Run: headless pygame with SDL's dummy video driver; simulated clock (each Clock.tick advances the game by its frame time, no real sleeping); random seed 0; keys injected as events and as key.get_pressed() state; no mouse input.
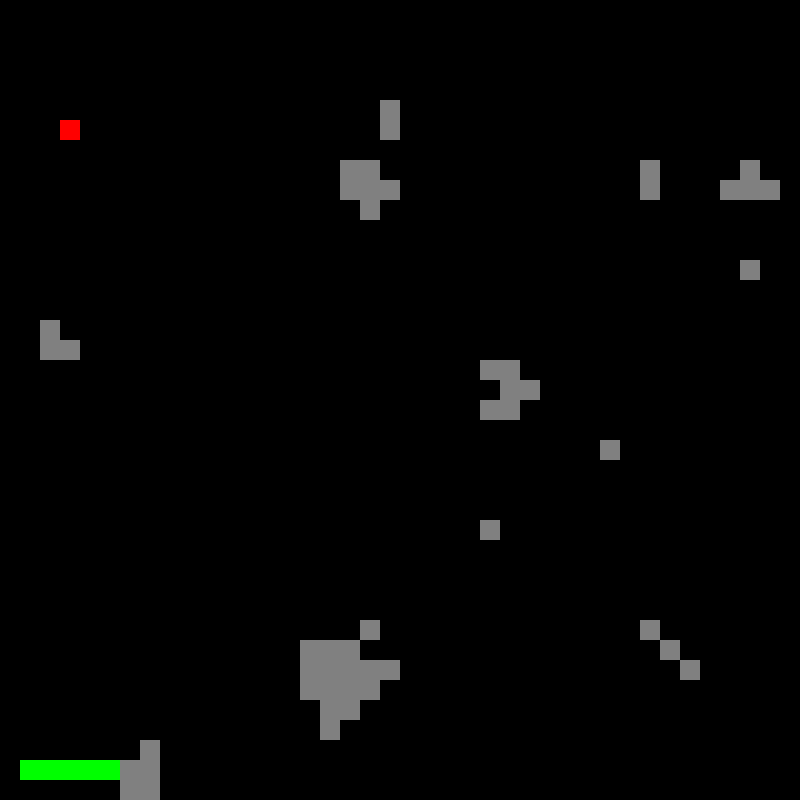
Frame 1 of 1 · flips 1–60 · no input (game ended)

The pygame program that drew these frames:

"""
Cable Game
A snake - like game. Use the arrow keys to navigate the cable (green) to the power outlet (red square). Don't let the cable's head come in contact with the walls, obstacles, and the cable itslef.
"""

import pygame
import sys
import random
from enum import Enum
from typing import List, Tuple, Set


class Direction(Enum):
    """Enum representing the four cardinal directions."""

    UP = (0, -1)
    DOWN = (0, 1)
    LEFT = (-1, 0)
    RIGHT = (1, 0)


class Game:
    def __init__(
        self, width: int = 40, height: int = 40, num_obstacles: int = 50
    ):
        """
        Initialize the game.

        Args:
            width (int): The width of the game grid. Default is 40.
            height (int): The height of the game grid. Default is 40.
            num_obstacles (int): The number of obstacles to generate. Default is 50.
        """
        pygame.init()
        self.cell_size = 20
        self.width = width
        self.height = height
        self.screen = pygame.display.set_mode(
            (width * self.cell_size, height * self.cell_size)
        )
        pygame.display.set_caption("Cable Game")

        self.cable = [(1, height - 2)]
        self.direction = Direction.RIGHT
        self.obstacles = self._generate_correlated_obstacles(num_obstacles)
        self.outlet = self._generate_outlet()
        self.running = True

    def _get_valid_neighbors(
        self, pos: Tuple[int, int]
    ) -> List[Tuple[int, int]]:
        """
        Get the valid neighboring positions of a given position.

        Args:
            pos (Tuple[int, int]): The position to get neighbors for.

        Returns:
            List[Tuple[int, int]]: A list of valid neighboring positions.
        """
        neighbors = []
        for dx in [-1, 0, 1]:
            for dy in [-1, 0, 1]:
                if dx == 0 and dy == 0:
                    continue
                new_x, new_y = pos[0] + dx, pos[1] + dy
                if (
                    0 <= new_x < self.width
                    and 0 <= new_y < self.height
                    and (new_x, new_y) != self.cable[0]
                ):
                    neighbors.append((new_x, new_y))
        return neighbors

    def _generate_correlated_obstacles(
        self, num_obstacles: int
    ) -> Set[Tuple[int, int]]:
        """
        Generate spatially correlated obstacles.

        Args:
            num_obstacles (int): The number of obstacles to generate.

        Returns:
            Set[Tuple[int, int]]: A set of obstacle positions.
        """
        obstacles = set()
        # Start with random seed obstacles
        while len(obstacles) < num_obstacles // 4:
            pos = (
                random.randint(0, self.width - 1),
                random.randint(0, self.height - 1),
            )
            if pos != self.cable[0] and pos != (1, self.height - 2):
                obstacles.add(pos)

        # Grow obstacles with spatial correlation
        while len(obstacles) < num_obstacles:
            existing = random.choice(list(obstacles))
            neighbors = self._get_valid_neighbors(existing)
            if neighbors:
                new_pos = random.choice(neighbors)
                if new_pos not in obstacles:
                    obstacles.add(new_pos)

        return obstacles

    def _generate_outlet(self) -> Tuple[int, int]:
        """
        Generate a valid outlet position.

        Returns:
            Tuple[int, int]: The position of the outlet.
        """
        while True:
            pos = (
                random.randint(0, self.width - 1),
                random.randint(0, self.height - 1),
            )
            if (
                pos not in self.obstacles
                and pos != self.cable[0]
                and abs(pos[0] - self.cable[0][0])
                + abs(pos[1] - self.cable[0][1])
                > self.width / 2
            ):
                return pos

    def handle_input(self) -> None:
        """Handle user input events."""
        for event in pygame.event.get():
            if event.type == pygame.QUIT:
                self.running = False
            elif event.type == pygame.KEYDOWN:
                self._process_direction_change(event.key)

    def _process_direction_change(self, key: int) -> None:
        """
        Process direction change based on user input.

        Args:
            key (int): The key code of the pressed key.
        """
        current_dx, current_dy = self.direction.value
        new_direction = None

        if key == pygame.K_UP and current_dy == 0:
            new_direction = Direction.UP
        elif key == pygame.K_DOWN and current_dy == 0:
            new_direction = Direction.DOWN
        elif key == pygame.K_LEFT and current_dx == 0:
            new_direction = Direction.LEFT
        elif key == pygame.K_RIGHT and current_dx == 0:
            new_direction = Direction.RIGHT

        if new_direction:
            self.direction = new_direction

    def update(self) -> None:
        """Update the game state."""
        head = self.cable[-1]
        dx, dy = self.direction.value
        new_head = (head[0] + dx, head[1] + dy)

        if (
            new_head[0] < 0
            or new_head[0] >= self.width
            or new_head[1] < 0
            or new_head[1] >= self.height
            or new_head in self.cable
            or new_head in self.obstacles
        ):
            self.running = False
            return

        self.cable.append(new_head)

        if new_head == self.outlet:
            print("You win!")
            self.running = False

    def draw(self) -> None:
        """Draw the game objects on the screen."""
        self.screen.fill((0, 0, 0))

        for obstacle in self.obstacles:
            rect = pygame.Rect(
                obstacle[0] * self.cell_size,
                obstacle[1] * self.cell_size,
                self.cell_size,
                self.cell_size,
            )
            pygame.draw.rect(self.screen, (128, 128, 128), rect)

        for segment in self.cable:
            rect = pygame.Rect(
                segment[0] * self.cell_size,
                segment[1] * self.cell_size,
                self.cell_size,
                self.cell_size,
            )
            pygame.draw.rect(self.screen, (0, 255, 0), rect)

        outlet_rect = pygame.Rect(
            self.outlet[0] * self.cell_size,
            self.outlet[1] * self.cell_size,
            self.cell_size,
            self.cell_size,
        )
        pygame.draw.rect(self.screen, (255, 0, 0), outlet_rect)

        pygame.display.flip()

    def run(self) -> None:
        """Run the game loop."""
        clock = pygame.time.Clock()
        while self.running:
            self.handle_input()
            self.update()
            self.draw()
            clock.tick(5)
        pygame.quit()


if __name__ == "__main__":
    game = Game()
    game.run()
